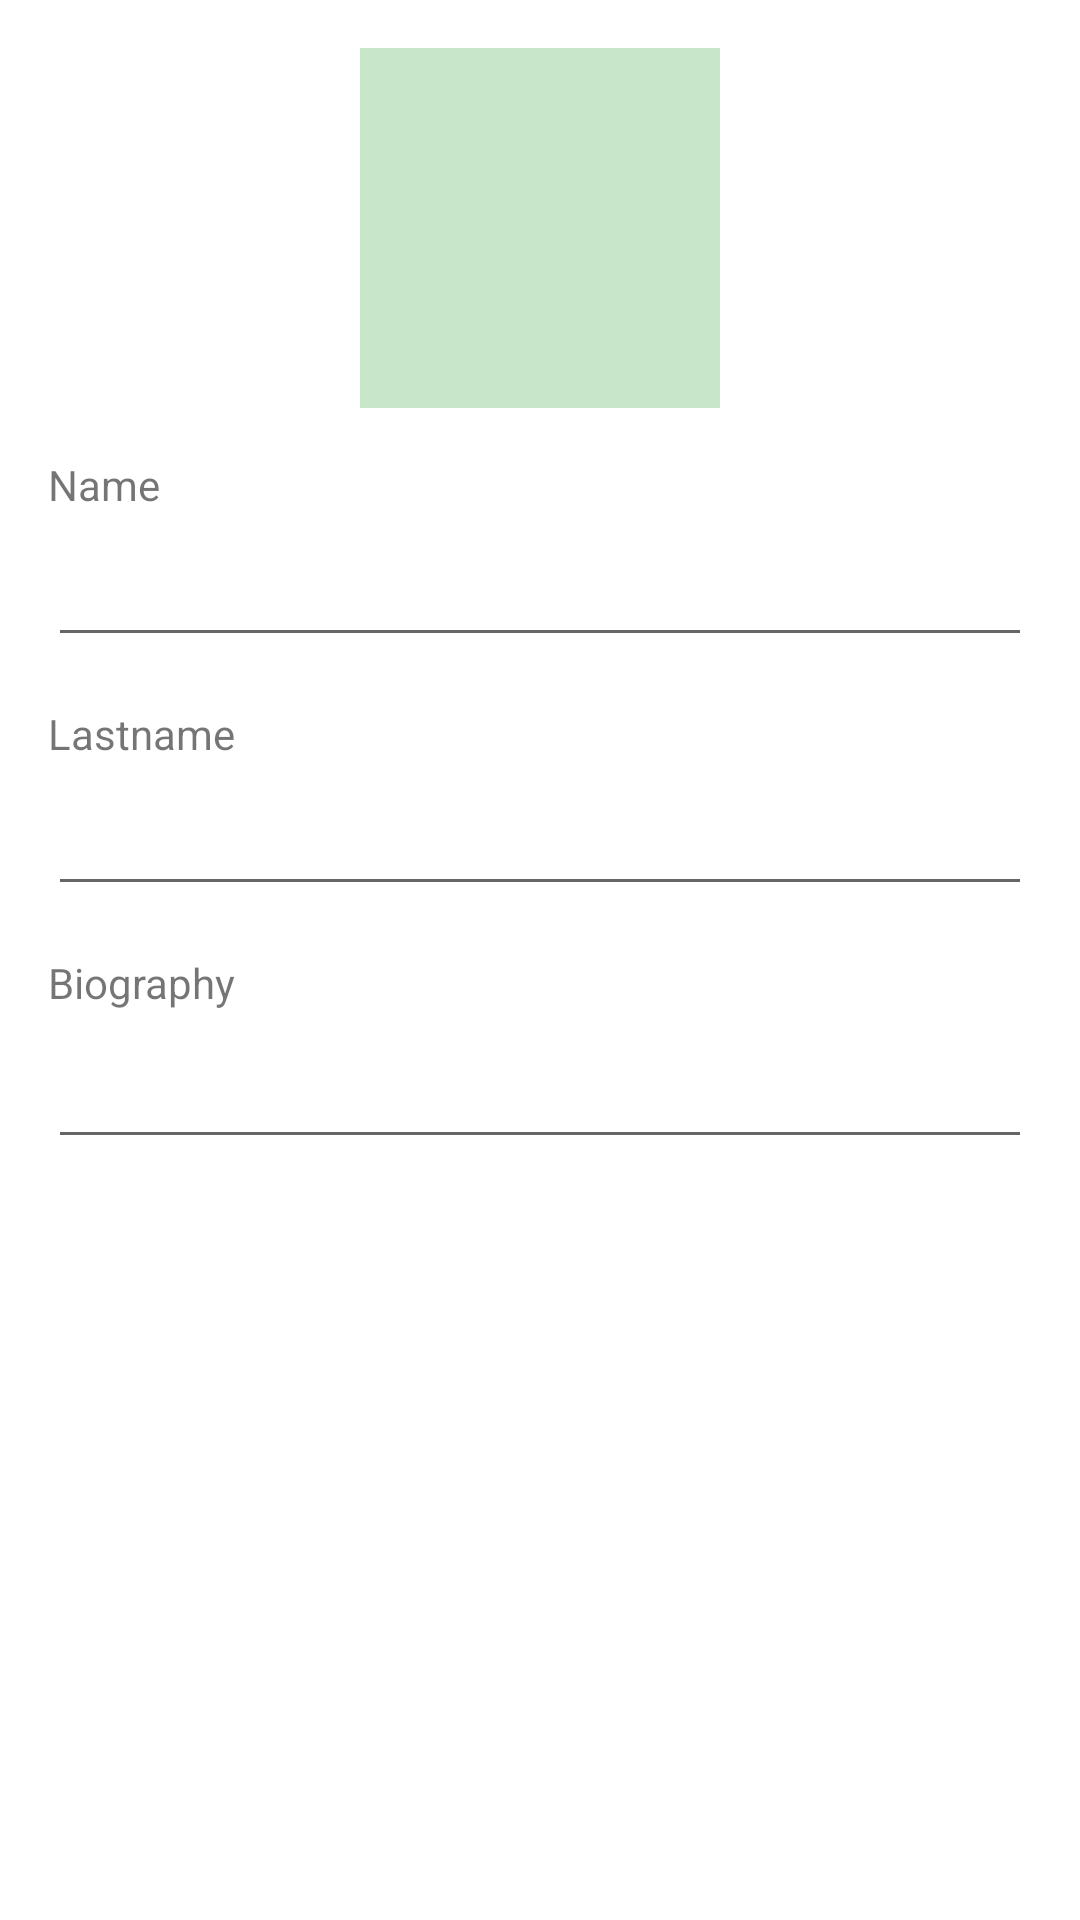

Layout XML and referenced resources for this Android screen:
<!-- AndroidManifest.xml: application theme Theme.UsersList -->
<!-- res/layout/profile_fragment.xml -->
<?xml version="1.0" encoding="utf-8"?>
<ScrollView xmlns:android="http://schemas.android.com/apk/res/android"
    xmlns:app="http://schemas.android.com/apk/res-auto"
    android:layout_width="match_parent"
    android:layout_height="match_parent">

    <androidx.constraintlayout.widget.ConstraintLayout xmlns:tools="http://schemas.android.com/tools"
        android:layout_width="match_parent"
        android:layout_height="wrap_content"
        tools:context=".ui.profile.ProfileFragment">

        <ImageView
            android:id="@+id/imgVwProfileAvatar"
            android:layout_width="120dp"
            android:layout_height="120dp"
            android:layout_marginTop="@dimen/standard_margin"
            android:background="@color/green_200"
            app:layout_constraintEnd_toEndOf="parent"
            app:layout_constraintStart_toStartOf="parent"
            app:layout_constraintTop_toTopOf="parent" />

        <TextView
            android:id="@+id/txtVwProfileName"
            style="@style/ProfileLabel"
            android:text="@string/profile_name"
            app:layout_constraintStart_toStartOf="parent"
            app:layout_constraintTop_toBottomOf="@id/imgVwProfileAvatar" />

        <EditText
            android:id="@+id/edTxtName"
            style="@style/ProfileEditText"
            app:layout_constraintEnd_toEndOf="parent"
            app:layout_constraintStart_toStartOf="parent"
            app:layout_constraintTop_toBottomOf="@id/txtVwProfileName" />

        <TextView
            android:id="@+id/txtVwLastname"
            style="@style/ProfileLabel"
            android:text="@string/profile_lastname"
            app:layout_constraintStart_toStartOf="parent"
            app:layout_constraintTop_toBottomOf="@id/edTxtName" />

        <EditText
            android:id="@+id/edTxtLastname"
            style="@style/ProfileEditText"
            app:layout_constraintEnd_toEndOf="parent"
            app:layout_constraintStart_toStartOf="parent"
            app:layout_constraintTop_toBottomOf="@id/txtVwLastname" />

        <TextView
            android:id="@+id/txtVwBiography"
            style="@style/ProfileLabel"
            android:text="@string/profile_biography"
            app:layout_constraintStart_toStartOf="parent"
            app:layout_constraintTop_toBottomOf="@id/edTxtLastname" />

        <EditText
            android:id="@+id/edTxtBiography"
            style="@style/ProfileEditText"
            android:layout_height="wrap_content"
            app:layout_constraintEnd_toEndOf="parent"
            app:layout_constraintStart_toStartOf="parent"
            app:layout_constraintTop_toBottomOf="@id/txtVwBiography" />

    </androidx.constraintlayout.widget.ConstraintLayout>
</ScrollView>
<!-- resources referenced by this layout -->
<resources>
  <color name="green_200">#C8E6C9</color>
  <dimen name="standard_margin">16dp</dimen>
  <string name="profile_biography">Biography</string>
  <string name="profile_lastname">Lastname</string>
  <string name="profile_name">Name</string>
  <style name="ProfileEditText">
          <item name="android:layout_width">0dp</item>
          <item name="android:layout_height">40dp</item>
          <item name="android:layout_marginStart">@dimen/standard_margin</item>
          <item name="android:layout_marginTop">@dimen/half_standard_margin</item>
          <item name="android:layout_marginEnd">@dimen/standard_margin</item>
      </style>
  <style name="ProfileLabel">
          <item name="android:layout_width">wrap_content</item>
          <item name="android:layout_height">wrap_content</item>
          <item name="android:layout_marginStart">@dimen/standard_margin</item>
          <item name="android:layout_marginTop">@dimen/standard_margin</item>
      </style>
  <style name="Theme.UsersList" parent="Theme.MaterialComponents.DayNight.DarkActionBar">
          
          <item name="colorPrimary">@color/green_500</item>
          <item name="colorPrimaryVariant">@color/green_700</item>
          <item name="colorOnPrimary">@color/white</item>
          
          <item name="colorSecondary">@color/teal_200</item>
          <item name="colorSecondaryVariant">@color/indigo_700</item>
          <item name="colorOnSecondary">@color/black</item>
          
          <item name="android:statusBarColor" tools:targetApi="l">?attr/colorPrimaryVariant</item>
          
      </style>
  <dimen name="half_standard_margin">8dp</dimen>
  <color name="green_500">#4CAF50</color>
  <color name="green_700">#388E3C</color>
  <color name="white">#FFFFFFFF</color>
  <color name="teal_200">#FF03DAC5</color>
  <color name="indigo_700">#536DFE</color>
  <color name="black">#FF000000</color>
</resources>
